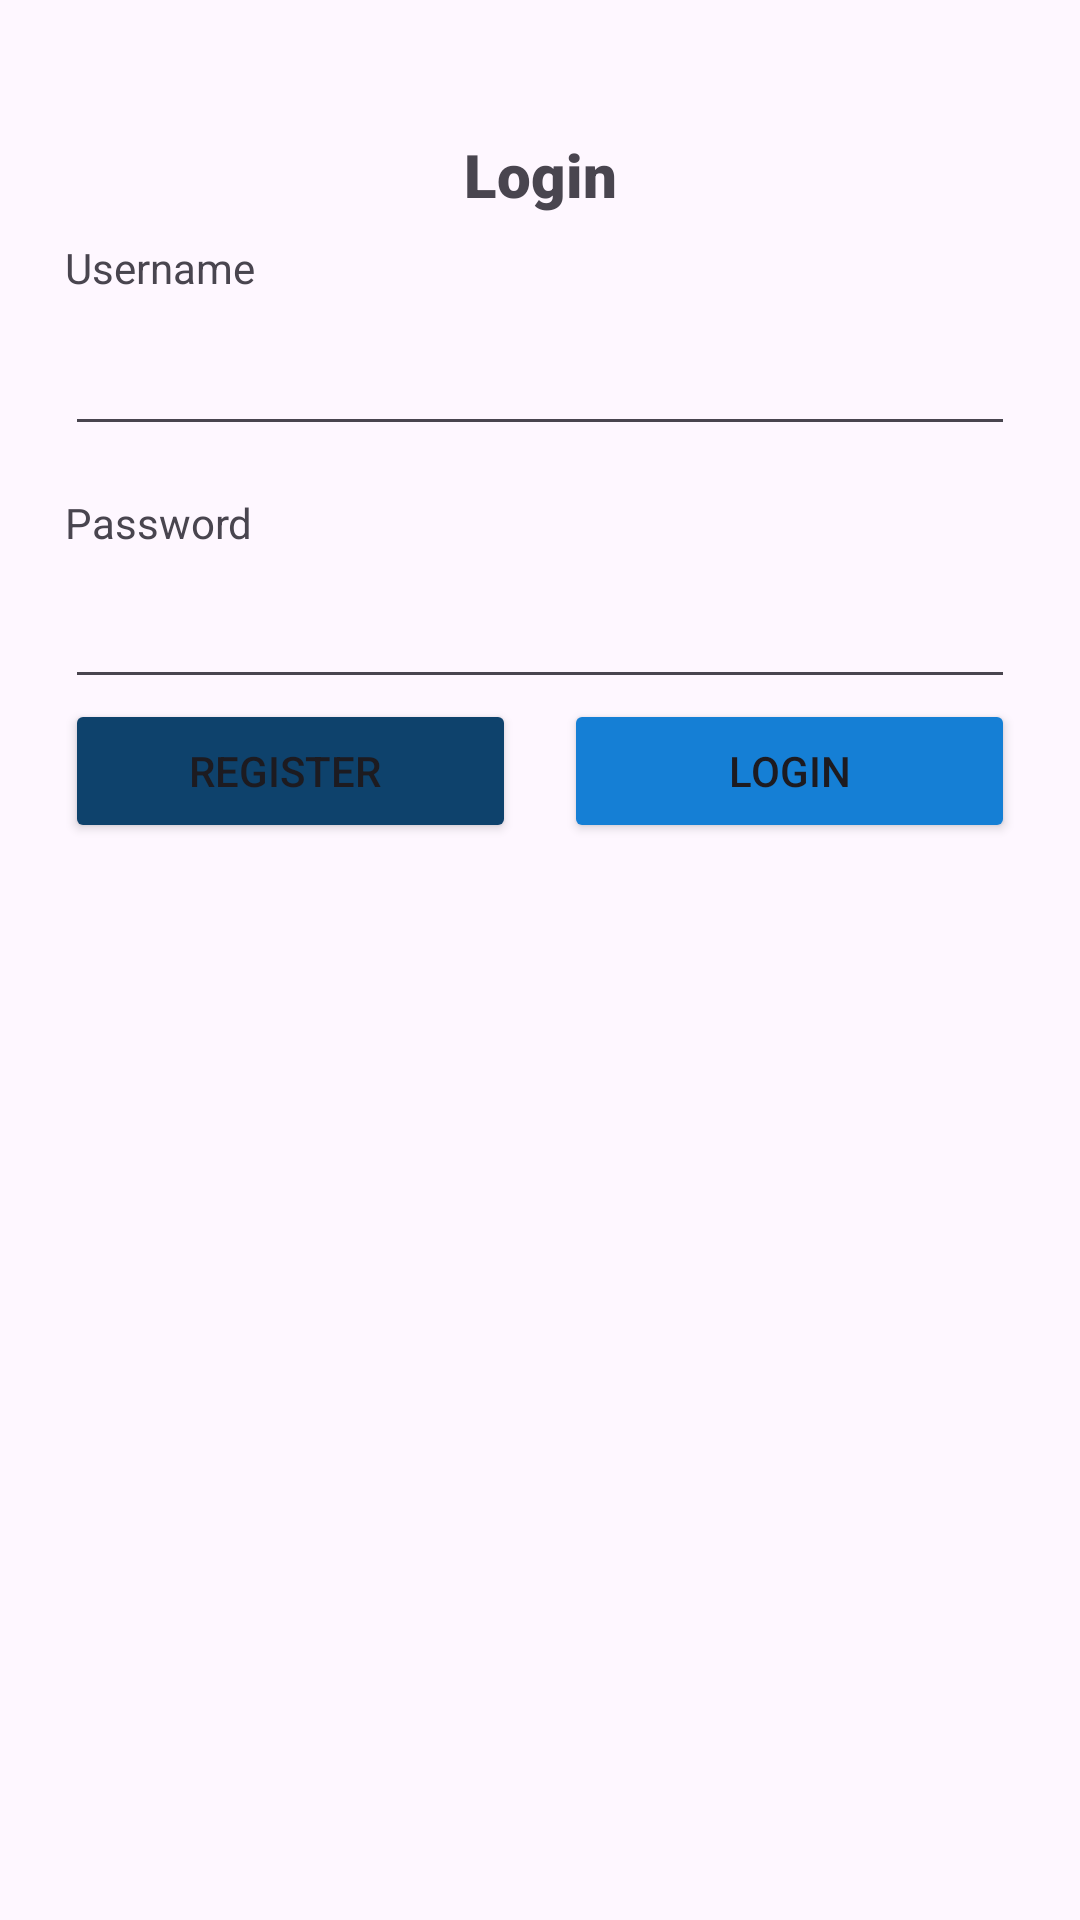

Layout XML and referenced resources for this Android screen:
<!-- AndroidManifest.xml: application theme Theme.Suhani_FIT2081_A3 -->
<!-- res/layout/activity_login.xml -->
<?xml version="1.0" encoding="utf-8"?>
<androidx.constraintlayout.widget.ConstraintLayout xmlns:android="http://schemas.android.com/apk/res/android"
    xmlns:app="http://schemas.android.com/apk/res-auto"
    xmlns:tools="http://schemas.android.com/tools"
    android:layout_width="match_parent"
    android:layout_height="match_parent"
    android:background="@drawable/signup_bg"
    tools:context=".Login">

    <androidx.constraintlayout.widget.Guideline
        android:id="@+id/guideline1"
        android:layout_width="wrap_content"
        android:layout_height="wrap_content"
        android:orientation="vertical"
        app:layout_constraintGuide_percent="0.06" />

    <androidx.constraintlayout.widget.Guideline
        android:id="@+id/guideline2"
        android:layout_width="wrap_content"
        android:layout_height="wrap_content"
        android:orientation="vertical"
        app:layout_constraintGuide_percent="0.94" />

    <TextView
        android:id="@+id/textView"
        android:layout_width="wrap_content"
        android:layout_height="wrap_content"
        android:layout_marginTop="8dp"
        android:fontFamily="sans-serif"
        android:text="Username"
        android:textSize="14sp"
        app:layout_constraintStart_toStartOf="@+id/guideline1"
        app:layout_constraintTop_toBottomOf="@+id/textView8" />

    <EditText
        android:id="@+id/login_username"
        android:layout_width="0dp"
        android:layout_height="42dp"
        android:layout_marginTop="8dp"
        android:ems="10"
        android:inputType="text"
        app:layout_constraintEnd_toStartOf="@+id/guideline2"
        app:layout_constraintStart_toStartOf="@+id/guideline1"
        app:layout_constraintTop_toBottomOf="@+id/textView" />

    <TextView
        android:id="@+id/textView2"
        android:layout_width="wrap_content"
        android:layout_height="wrap_content"
        android:layout_marginTop="16dp"
        android:fontFamily="sans-serif"
        android:text="Password"
        android:textSize="14sp"
        app:layout_constraintStart_toStartOf="@+id/guideline1"
        app:layout_constraintTop_toBottomOf="@+id/login_username" />

    <Button
        android:id="@+id/button3"
        android:layout_width="0dp"
        android:layout_height="wrap_content"
        android:layout_marginStart="8dp"
        android:backgroundTint="#157FD5"
        android:onClick="onLoginClick"
        android:text="Login"
        app:layout_constraintBaseline_toBaselineOf="@+id/button4"
        app:layout_constraintEnd_toEndOf="parent"
        app:layout_constraintEnd_toStartOf="@+id/guideline2"
        app:layout_constraintHorizontal_bias="0.5"
        app:layout_constraintStart_toEndOf="@+id/button4" />

    <Button
        android:id="@+id/button4"
        android:layout_width="0dp"
        android:layout_height="wrap_content"
        android:layout_marginEnd="8dp"
        android:backgroundTint="#0E426C"
        android:onClick="onRegisterBtnClick"
        android:text="Register "
        app:layout_constraintEnd_toStartOf="@+id/button3"
        app:layout_constraintHorizontal_bias="0.5"
        app:layout_constraintHorizontal_chainStyle="spread"
        app:layout_constraintStart_toStartOf="@+id/guideline1"
        app:layout_constraintTop_toBottomOf="@+id/login_password" />

    <androidx.constraintlayout.widget.Guideline
        android:id="@+id/guideline6"
        android:layout_width="wrap_content"
        android:layout_height="wrap_content"
        android:orientation="horizontal"
        app:layout_constraintGuide_percent="0.07" />

    <EditText
        android:id="@+id/login_password"
        android:layout_width="0dp"
        android:layout_height="wrap_content"
        android:layout_marginTop="8dp"
        android:ems="10"
        android:inputType="textPassword"
        app:layout_constraintEnd_toStartOf="@+id/guideline2"
        app:layout_constraintStart_toStartOf="@+id/guideline1"
        app:layout_constraintTop_toBottomOf="@+id/textView2" />

    <TextView
        android:id="@+id/textView8"
        android:layout_width="wrap_content"
        android:layout_height="wrap_content"
        android:fontFamily="sans-serif-black"
        android:text="Login"
        android:textSize="20sp"
        app:layout_constraintEnd_toStartOf="@+id/guideline2"
        app:layout_constraintStart_toStartOf="@+id/guideline1"
        app:layout_constraintTop_toTopOf="@+id/guideline6" />

</androidx.constraintlayout.widget.ConstraintLayout>
<!-- resources referenced by this layout -->
<resources>
  <style name="Theme.Suhani_FIT2081_A3" parent="Base.Theme.Suhani_FIT2081_A3" />
  <style name="Base.Theme.Suhani_FIT2081_A3" parent="Theme.Material3.DayNight.NoActionBar">
          
          
      </style>
</resources>
